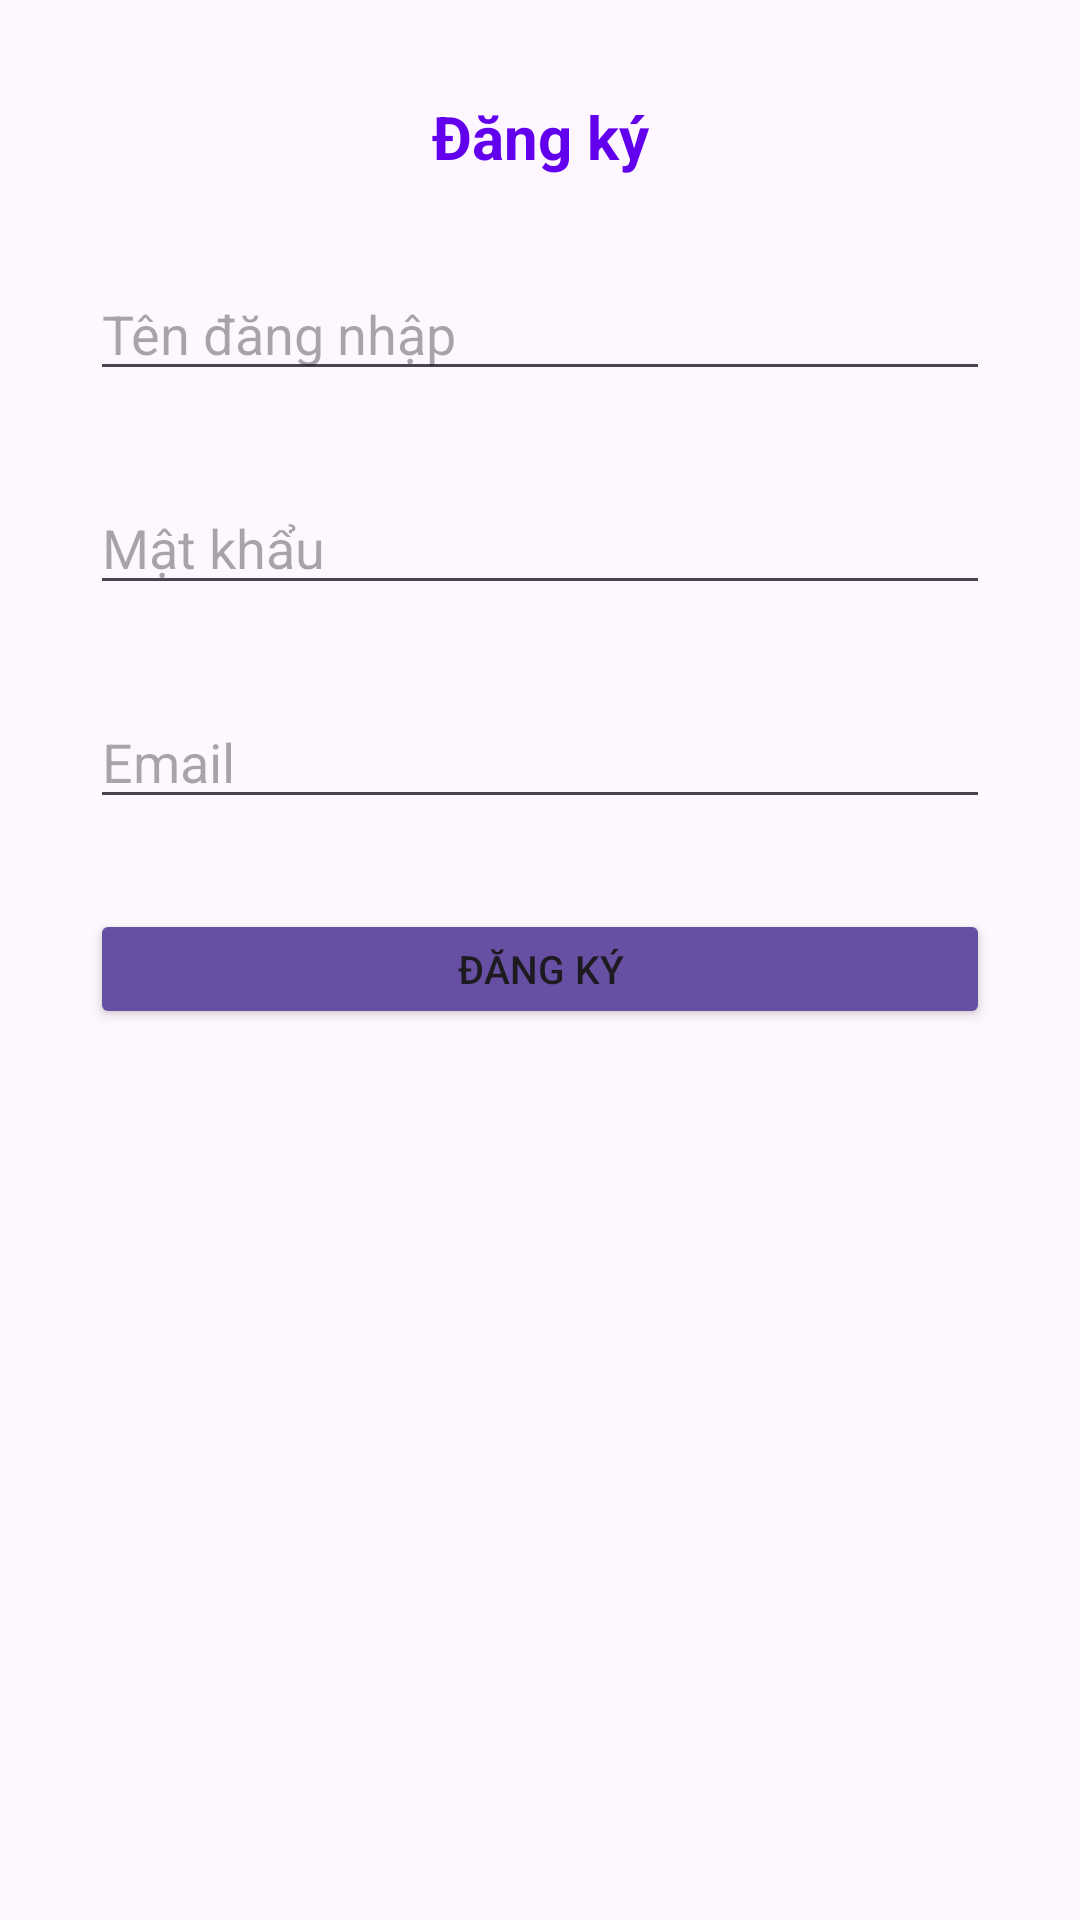

Layout XML and referenced resources for this Android screen:
<!-- AndroidManifest.xml: application theme Theme.FinancialManagement -->
<!-- res/layout/activity_register.xml -->
<?xml version="1.0" encoding="utf-8"?>
<androidx.constraintlayout.widget.ConstraintLayout xmlns:android="http://schemas.android.com/apk/res/android"
    xmlns:app="http://schemas.android.com/apk/res-auto"
    xmlns:tools="http://schemas.android.com/tools"
    android:id="@+id/main"
    android:layout_width="match_parent"
    android:layout_height="match_parent"
    android:fitsSystemWindows="true"
    tools:context=".model.RegisterActivity">

    <TextView
        android:id="@+id/lb_activity_name"
        android:layout_width="wrap_content"
        android:layout_height="wrap_content"
        android:layout_marginTop="32dp"
        android:text="@string/label_register"
        android:textColor="@color/purple_6200EE"
        android:textSize="@dimen/dm_20sp"
        android:textStyle="bold"
        app:layout_constraintBottom_toTopOf="@+id/edt_username"
        app:layout_constraintEnd_toEndOf="parent"
        app:layout_constraintStart_toStartOf="parent"
        app:layout_constraintTop_toTopOf="parent" />

    <EditText
        android:id="@+id/edt_username"
        android:layout_width="match_parent"
        android:layout_height="wrap_content"
        android:layout_margin="@dimen/dm_30dp"
        android:hint="@string/edit_text_username"
        app:layout_constraintEnd_toEndOf="parent"
        app:layout_constraintStart_toStartOf="parent"
        app:layout_constraintTop_toBottomOf="@+id/lb_activity_name" />

    <EditText
        android:id="@+id/edt_password"
        android:layout_width="match_parent"
        android:layout_height="wrap_content"
        android:layout_margin="@dimen/dm_30dp"
        android:hint="@string/edit_text_password"
        android:inputType="textPassword"
        app:layout_constraintEnd_toEndOf="parent"
        app:layout_constraintStart_toStartOf="parent"
        app:layout_constraintTop_toBottomOf="@+id/edt_username" />

    <EditText
        android:id="@+id/edt_email"
        android:layout_width="match_parent"
        android:layout_height="wrap_content"
        android:layout_margin="@dimen/dm_30dp"
        android:hint="@string/edit_text_email"
        android:inputType="textEmailAddress"
        app:layout_constraintEnd_toEndOf="parent"
        app:layout_constraintStart_toStartOf="parent"
        app:layout_constraintTop_toBottomOf="@+id/edt_password" />

    <Button
        android:id="@+id/btn_register"
        android:layout_width="match_parent"
        android:layout_height="40dp"
        android:layout_margin="@dimen/dm_30dp"
        android:backgroundTint="@color/purple_6750A4"
        android:text="@string/button_register"
        android:textSize="@dimen/dm_13sp"
        app:layout_constraintEnd_toEndOf="parent"
        app:layout_constraintStart_toStartOf="parent"
        app:layout_constraintTop_toBottomOf="@+id/edt_email" />

</androidx.constraintlayout.widget.ConstraintLayout>
<!-- resources referenced by this layout -->
<resources>
  <color name="purple_6200EE">#6200EE</color>
  <color name="purple_6750A4">#6750A4</color>
  <dimen name="dm_13sp">13sp</dimen>
  <dimen name="dm_20sp">20sp</dimen>
  <dimen name="dm_30dp">30dp</dimen>
  <string name="button_register">ĐĂNG KÝ</string>
  <string name="edit_text_email">Email</string>
  <string name="edit_text_password">Mật khẩu</string>
  <string name="edit_text_username">Tên đăng nhập</string>
  <string name="label_register">Đăng ký</string>
  <style name="Theme.FinancialManagement" parent="Base.Theme.FinancialManagement" />
  <style name="Base.Theme.FinancialManagement" parent="Theme.Material3.DayNight.NoActionBar">
          
          
      </style>
</resources>
